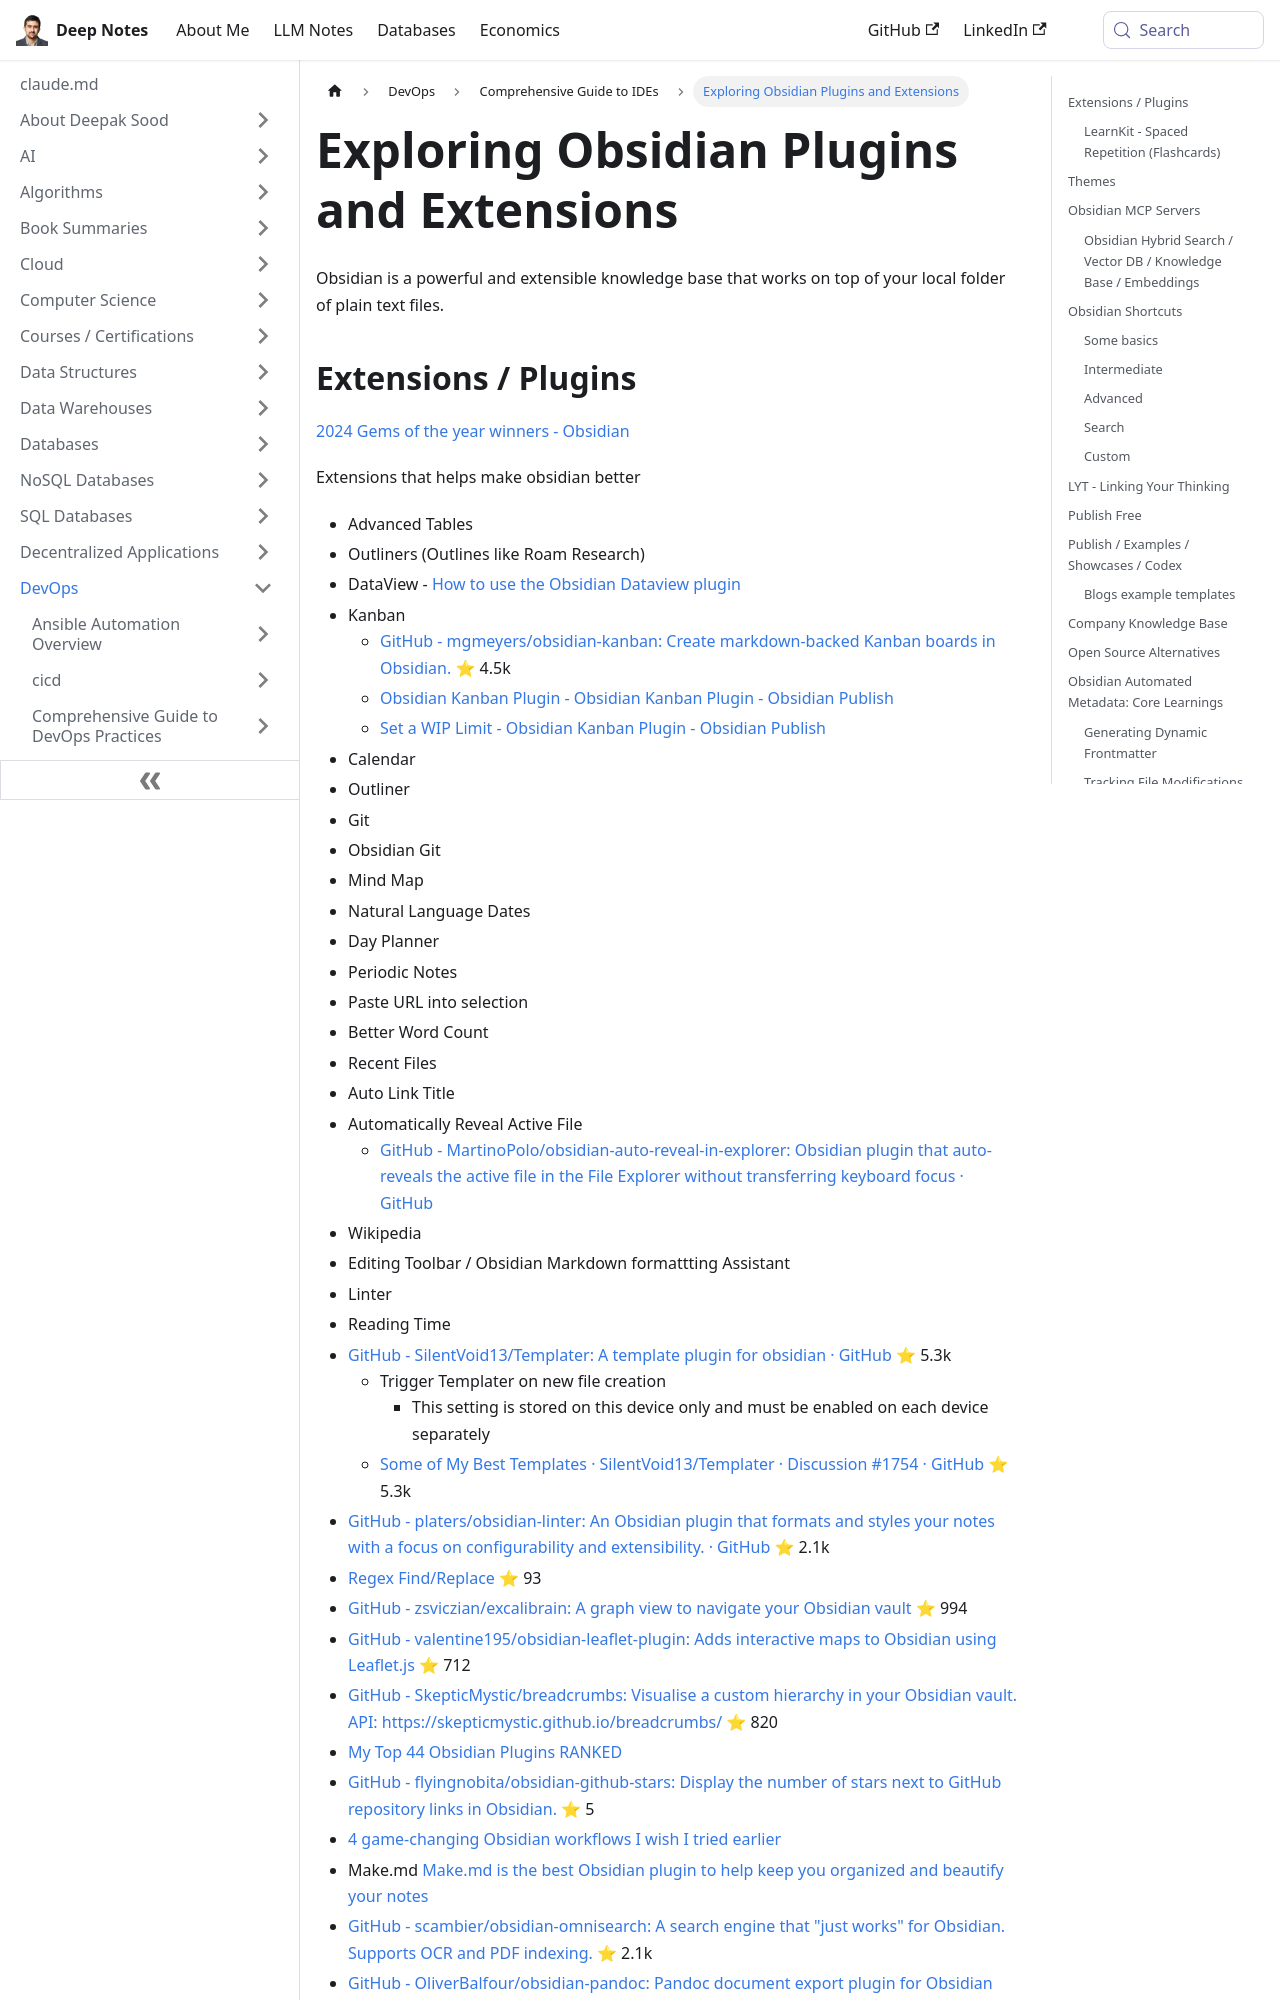

repository: deepaksood619/deepaksood619.github.io · page: devops/ides/obsidian/index.html · generator: docusaurus

---
slug: /devops/ides/obsidian
title: Exploring Obsidian Plugins and Extensions
description: Discover essential plugins and extensions to enhance your Obsidian knowledge base experience for better productivity.
created: 2023-03-05
updated: 2026-11-18
---
Obsidian is a powerful and extensible knowledge base that works on top of your local folder of plain text files.
